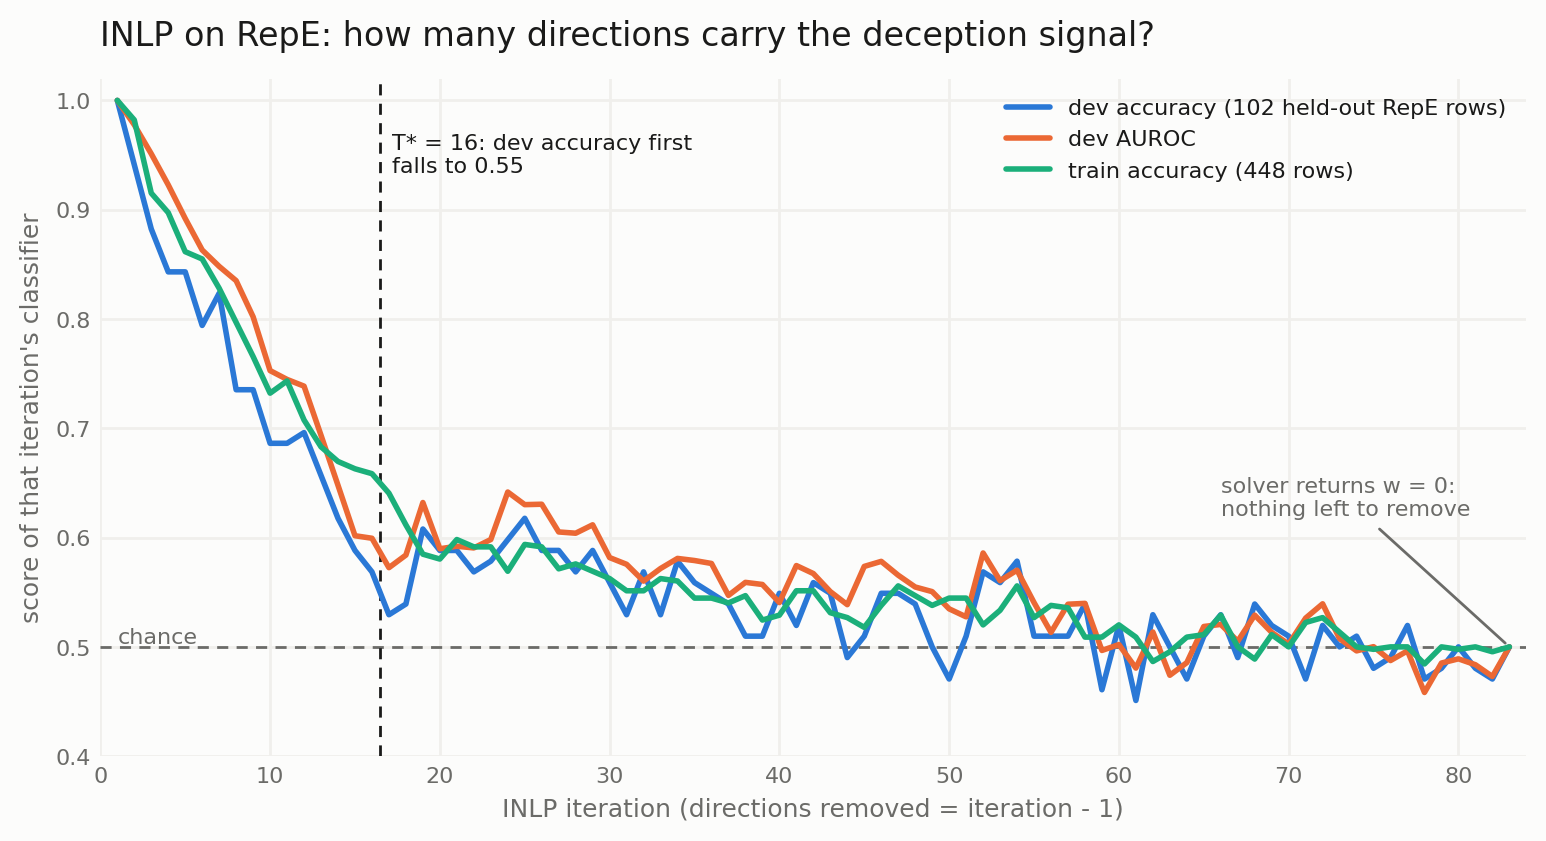

The table this chart was drawn from, first rows:
iteration, train_accuracy, dev_accuracy, dev_auroc, weight_norm, kept, cos_persona_axis
1, 1.0, 1.0, 1.0, 0.4477, True, 0.2068
2, 0.9821, 0.9412, 0.9777, 1.652, True, 0.03167
3, 0.9152, 0.8824, 0.9512, 1.063, True, 0.01657
4, 0.8973, 0.8431, 0.9227, 1.087, True, 0.02528
5, 0.8616, 0.8431, 0.892, 1.015, True, 0.01981
6, 0.8549, 0.7941, 0.8631, 1.084, True, 0.003009
7, 0.8281, 0.8235, 0.8481, 0.9386, True, 0.02067
8, 0.7969, 0.7353, 0.8351, 0.9189, True, 0.005132
9, 0.7656, 0.7353, 0.802, 0.7922, True, 0.044
10, 0.7321, 0.6863, 0.7528, 0.6278, True, 0.03843
11, 0.7433, 0.6863, 0.7447, 0.5861, True, 0.002962
12, 0.7076, 0.6961, 0.7386, 0.5018, True, 0.00594
13, 0.683, 0.6569, 0.6936, 0.4409, True, 0.003672
14, 0.6696, 0.6176, 0.6478, 0.4029, True, 0.007344
15, 0.6629, 0.5882, 0.6017, 0.3943, True, 0.002966
16, 0.6585, 0.5686, 0.5994, 0.415, True, 0.006278
17, 0.6406, 0.5294, 0.5725, 0.3769, True, 0.008417
18, 0.6116, 0.5392, 0.584, 0.3082, True, 0.02414
19, 0.5848, 0.6078, 0.6321, 0.2443, True, 0.01333
20, 0.5804, 0.5882, 0.5898, 0.2368, True, 0.008892
21, 0.5982, 0.5882, 0.5921, 0.2156, True, 0.01124
22, 0.5915, 0.5686, 0.5905, 0.231, True, 0.01261
23, 0.5915, 0.5784, 0.5982, 0.2279, True, 0.01243
24, 0.5692, 0.598, 0.6417, 0.199, True, 0.01456
25, 0.5938, 0.6176, 0.6301, 0.1699, True, 0.01201
26, 0.5915, 0.5882, 0.6305, 0.1546, True, 0.02102
27, 0.5714, 0.5882, 0.6052, 0.1516, True, 0.01241
28, 0.5759, 0.5686, 0.604, 0.1408, True, 0.007403
29, 0.5692, 0.5882, 0.6117, 0.1337, True, 0.00989
30, 0.5625, 0.5588, 0.5817, 0.1196, True, 0.01375
31, 0.5513, 0.5294, 0.5755, 0.1312, True, 0.03775
32, 0.5513, 0.5686, 0.5602, 0.1135, True, 0.004571
33, 0.5625, 0.5294, 0.5717, 0.09093, True, 0.0009756
34, 0.5603, 0.5784, 0.5809, 0.0829, True, 0.004168
35, 0.5446, 0.5588, 0.579, 0.08621, True, 0.03532
36, 0.5446, 0.549, 0.5763, 0.08319, True, 0.01625
37, 0.5402, 0.5392, 0.5471, 0.07345, True, 0.005806
38, 0.5469, 0.5098, 0.559, 0.06371, True, 0.01477
39, 0.5246, 0.5098, 0.5571, 0.06196, True, 0.0269
40, 0.529, 0.549, 0.5406, 0.06095, True, 0.01108
41, 0.5513, 0.5196, 0.5744, 0.0507, True, 0.02641
42, 0.5513, 0.5588, 0.5671, 0.05597, True, 0.02573
43, 0.5312, 0.549, 0.5506, 0.05117, True, 0.0255
44, 0.5268, 0.4902, 0.5386, 0.05601, True, 0.01141
45, 0.5179, 0.5098, 0.5736, 0.05594, True, 0.03964
46, 0.5379, 0.549, 0.5782, 0.05011, True, 0.01732
47, 0.5558, 0.549, 0.5656, 0.04126, True, 0.009967
48, 0.5469, 0.5392, 0.5548, 0.04014, True, 0.01153
49, 0.5379, 0.5, 0.5506, 0.0381, True, 9.08828898560728e-05
50, 0.5446, 0.4706, 0.5348, 0.02972, True, 0.0185
51, 0.5446, 0.5098, 0.5275, 0.03248, True, 0.01782
52, 0.5201, 0.5686, 0.5859, 0.02711, True, 0.03431
53, 0.5335, 0.5588, 0.5606, 0.02935, True, 0.00835
54, 0.5558, 0.5784, 0.5702, 0.02366, True, 0.001828
55, 0.5268, 0.5098, 0.5406, 0.02007, True, 0.03985
56, 0.5379, 0.5098, 0.5133, 0.02123, True, 0.007099
57, 0.5357, 0.5098, 0.539, 0.01881, True, 0.002502
58, 0.5089, 0.5392, 0.5398, 0.01773, True, 0.01753
59, 0.5089, 0.4608, 0.4967, 0.01274, True, 0.001843
60, 0.5201, 0.5196, 0.5021, 0.009746, True, 0.006802
... 23 more rows
